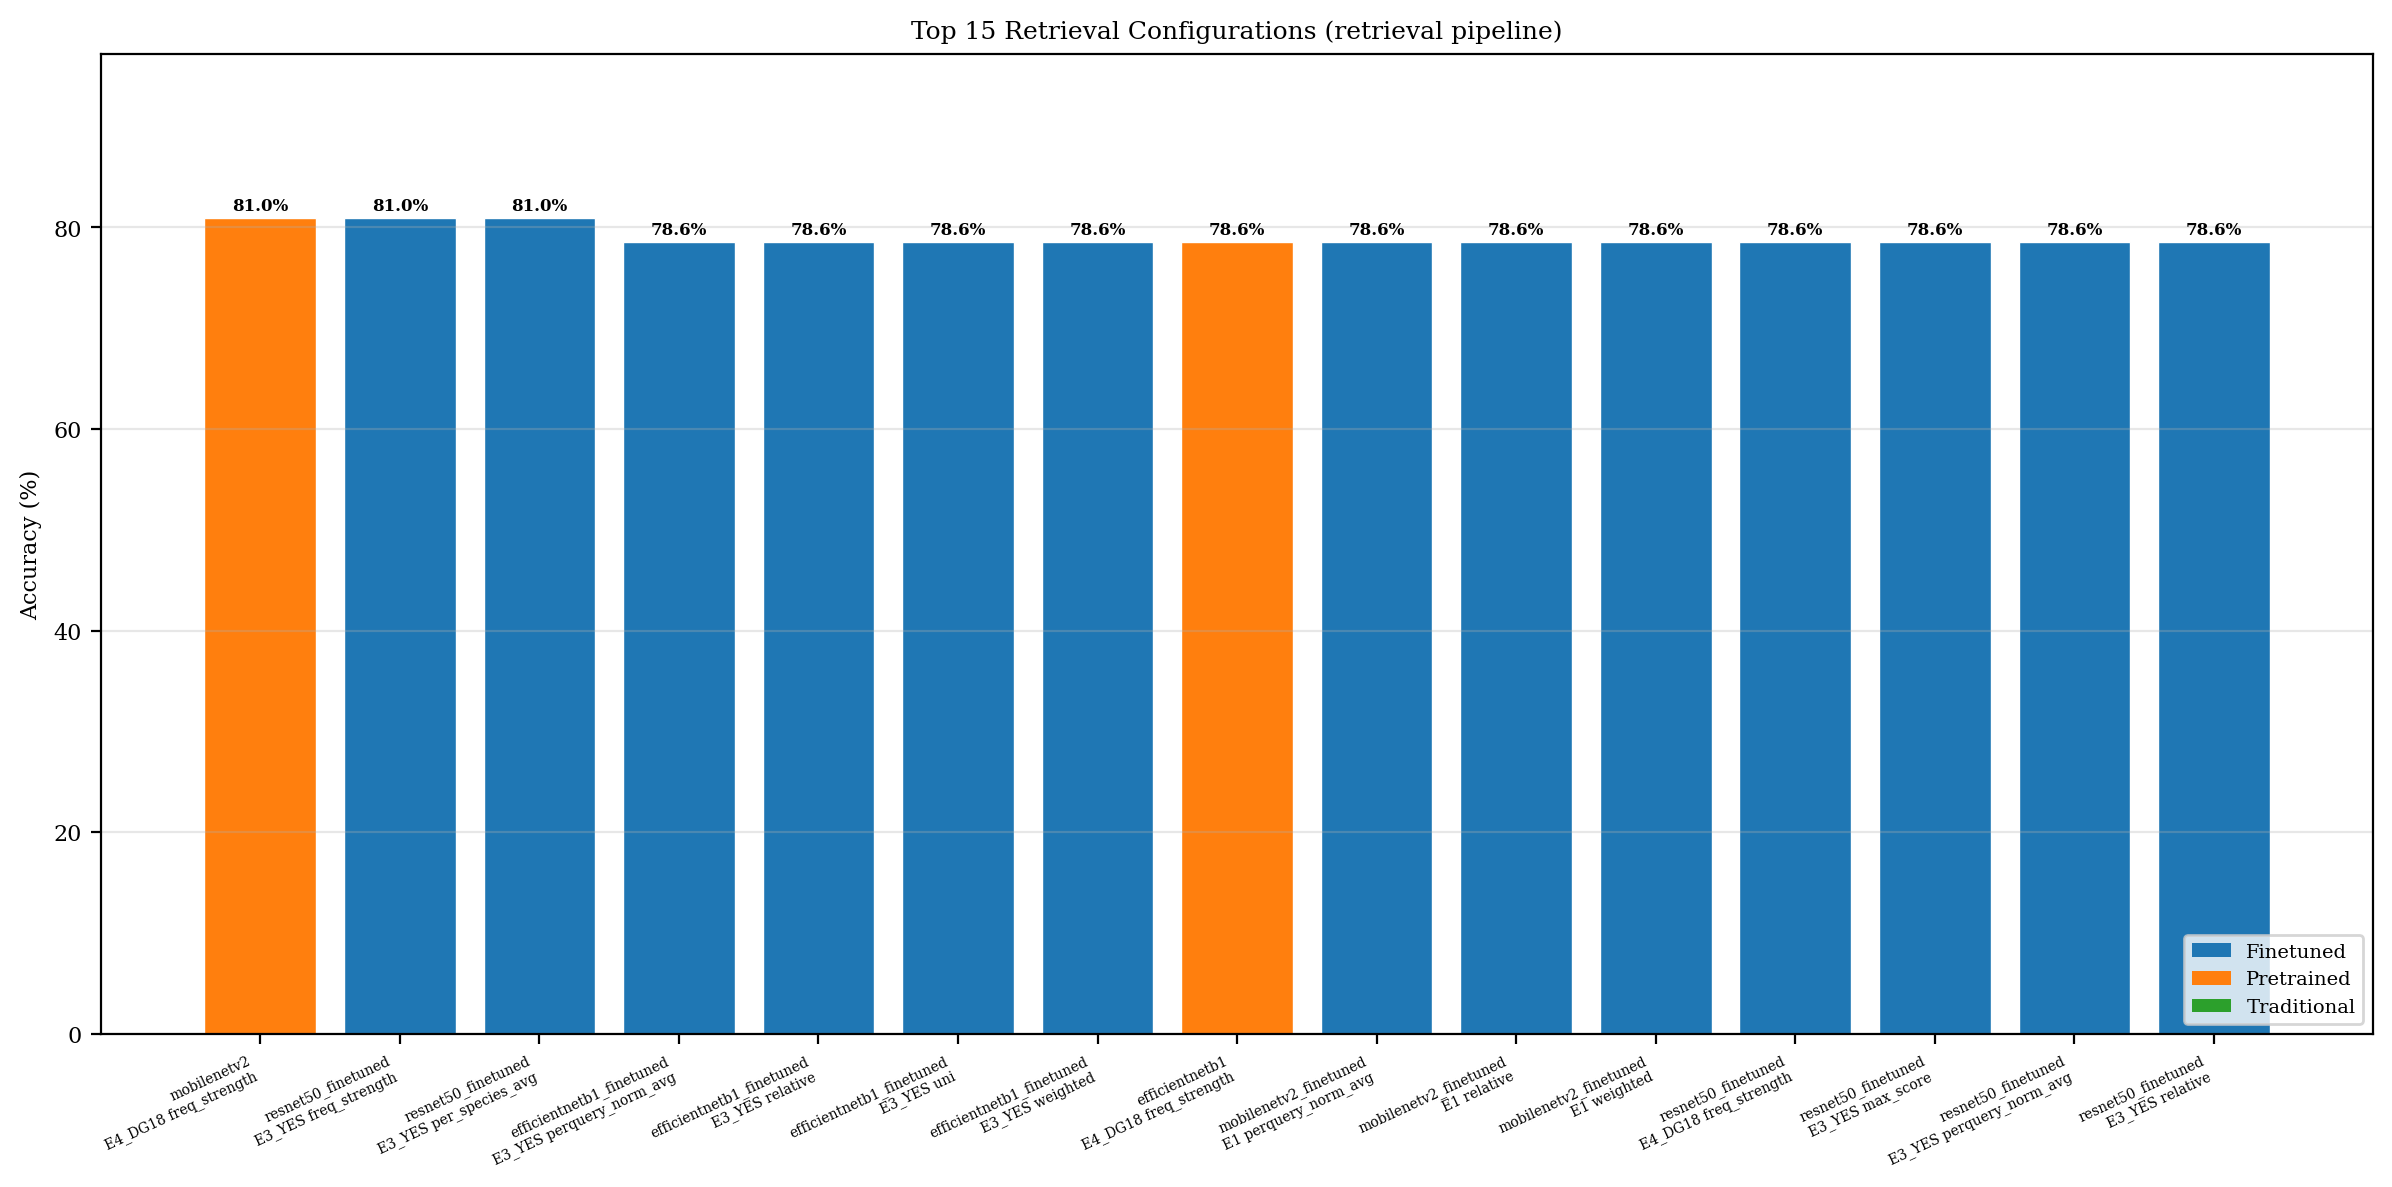

The file beside this chart, header and first rows:
extractor, env, agg, k, accuracy_pct
mobilenetv2, E4_DG18, freq_strength, 5, 81.0
resnet50_finetuned, E3_YES, freq_strength, 5, 81.0
resnet50_finetuned, E3_YES, per_species_avg, 5, 81.0
efficientnetb1_finetuned, E3_YES, perquery_norm_avg, 5, 78.6
efficientnetb1_finetuned, E3_YES, relative, 5, 78.6
efficientnetb1_finetuned, E3_YES, uni, 5, 78.6
efficientnetb1_finetuned, E3_YES, weighted, 5, 78.6
efficientnetb1, E4_DG18, freq_strength, 5, 78.6
mobilenetv2_finetuned, E1, perquery_norm_avg, 5, 78.6
mobilenetv2_finetuned, E1, relative, 5, 78.6
mobilenetv2_finetuned, E1, weighted, 5, 78.6
resnet50_finetuned, E4_DG18, freq_strength, 5, 78.6
resnet50_finetuned, E3_YES, max_score, 5, 78.6
resnet50_finetuned, E3_YES, perquery_norm_avg, 5, 78.6
resnet50_finetuned, E3_YES, relative, 5, 78.6
